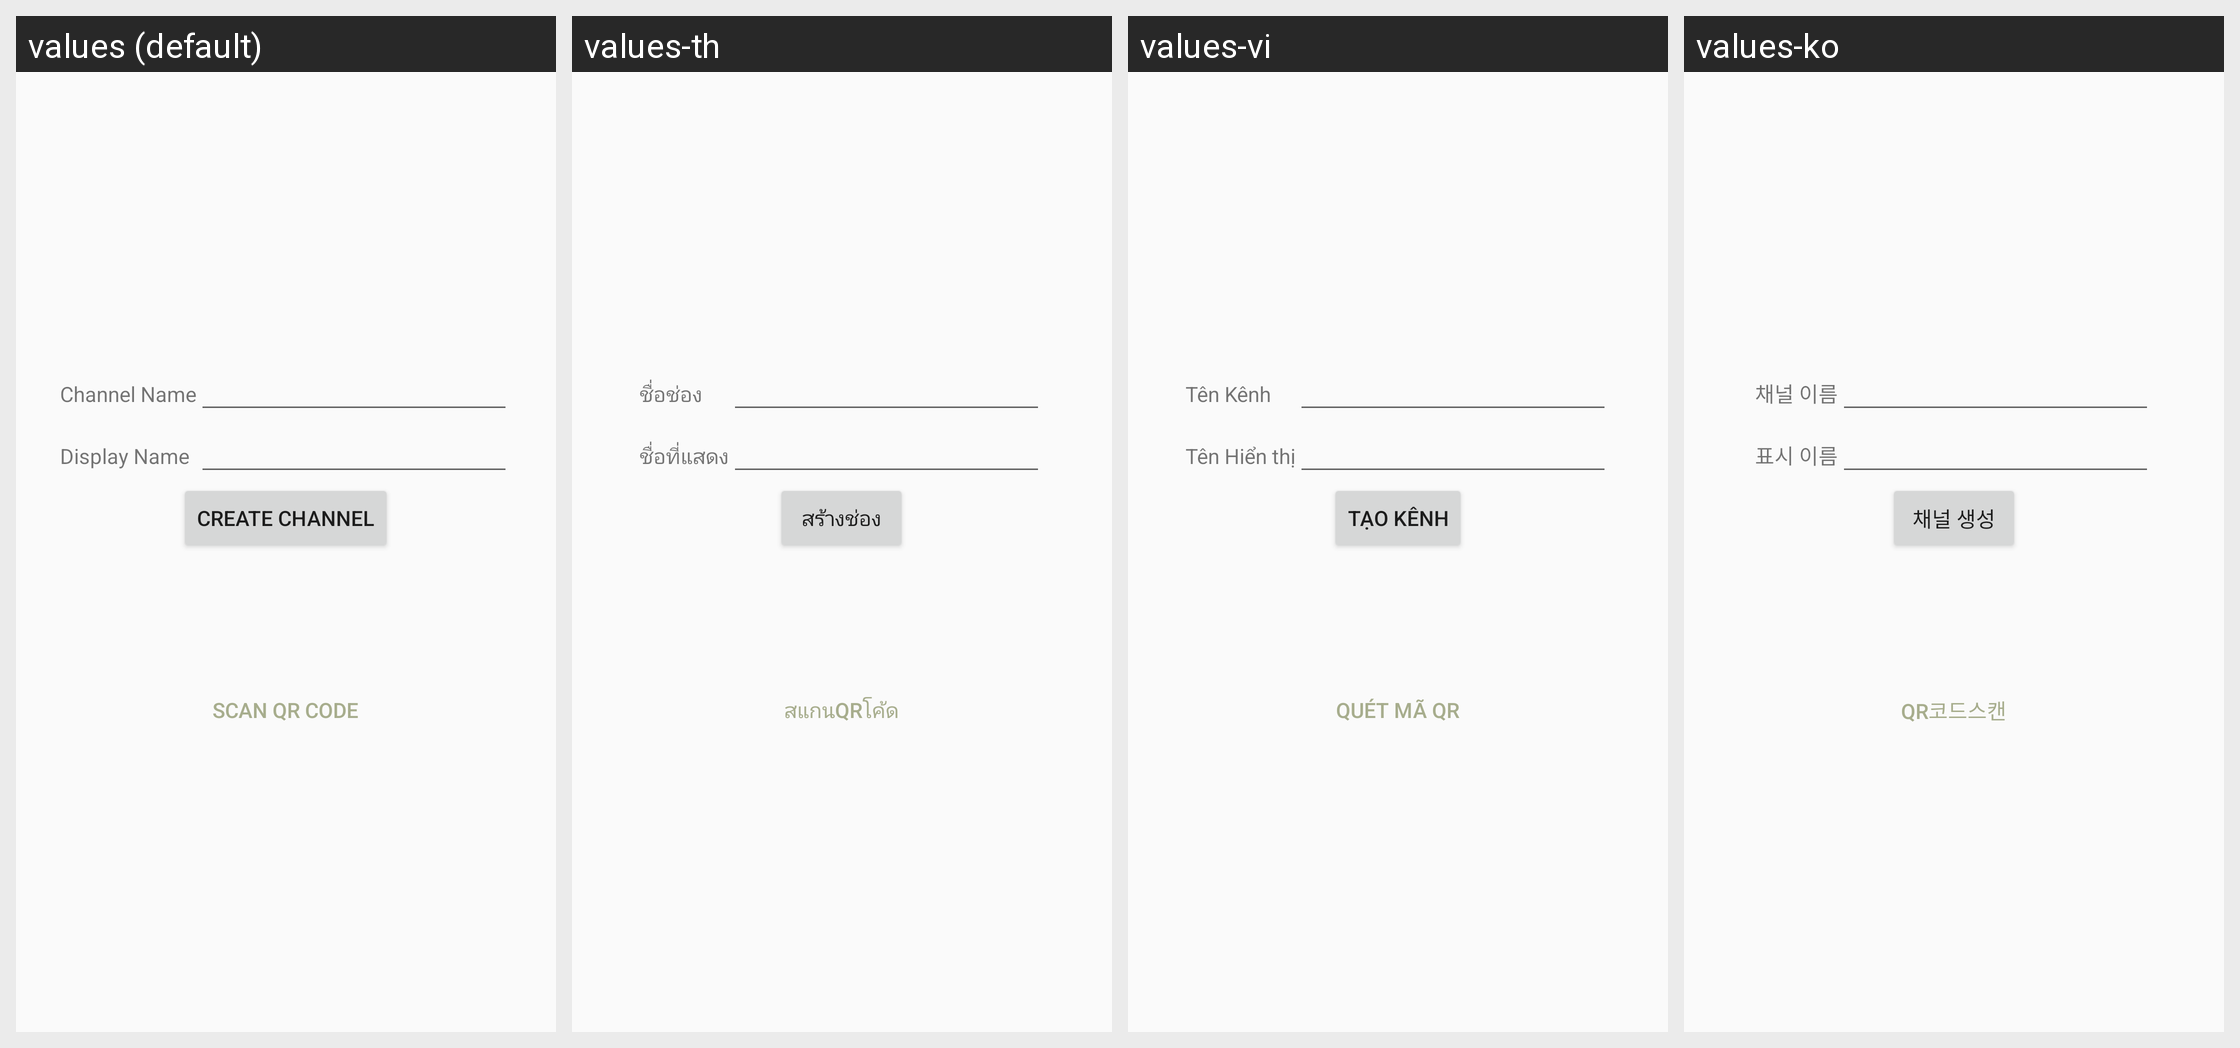

Strings drawn on this Android screen and how each of the app's shown locales translates them:
Android screen res/layout/activity_new_channel.xml rendered under 4 locales, left to right: values (default), values-th, values-vi, values-ko. Device: Nexus 5 (rendered at 1080×1920; each locale shown at half size, 540×960, under a caption strip naming it); theme AppTheme.NoActionBar.
Other locales in the repository, not shown: values-de, values-es, values-fr, values-ja, values-nl, values-ru, values-zh-rTW.
Strings drawn on this screen, with the default value and each locale's value (text and hints the layout hard-codes, and strings that could not be matched under every locale, appear in the picture but are not listed):

channel_name
  values: Channel Name
  values-th: ชื่อช่อง
  values-vi: Tên Kênh
  values-ko: 채널 이름

display_name
  values: Display Name
  values-th: ชื่อที่แสดง
  values-vi: Tên Hiển thị
  values-ko: 표시 이름

create_channel
  values: Create Channel
  values-th: สร้างช่อง
  values-vi: Tạo Kênh
  values-ko: 채널 생성

scan_qr_code
  values: Scan QR Code
  values-th: สแกนQRโค้ด
  values-vi: Quét mã QR
  values-ko: QR코드스캔
